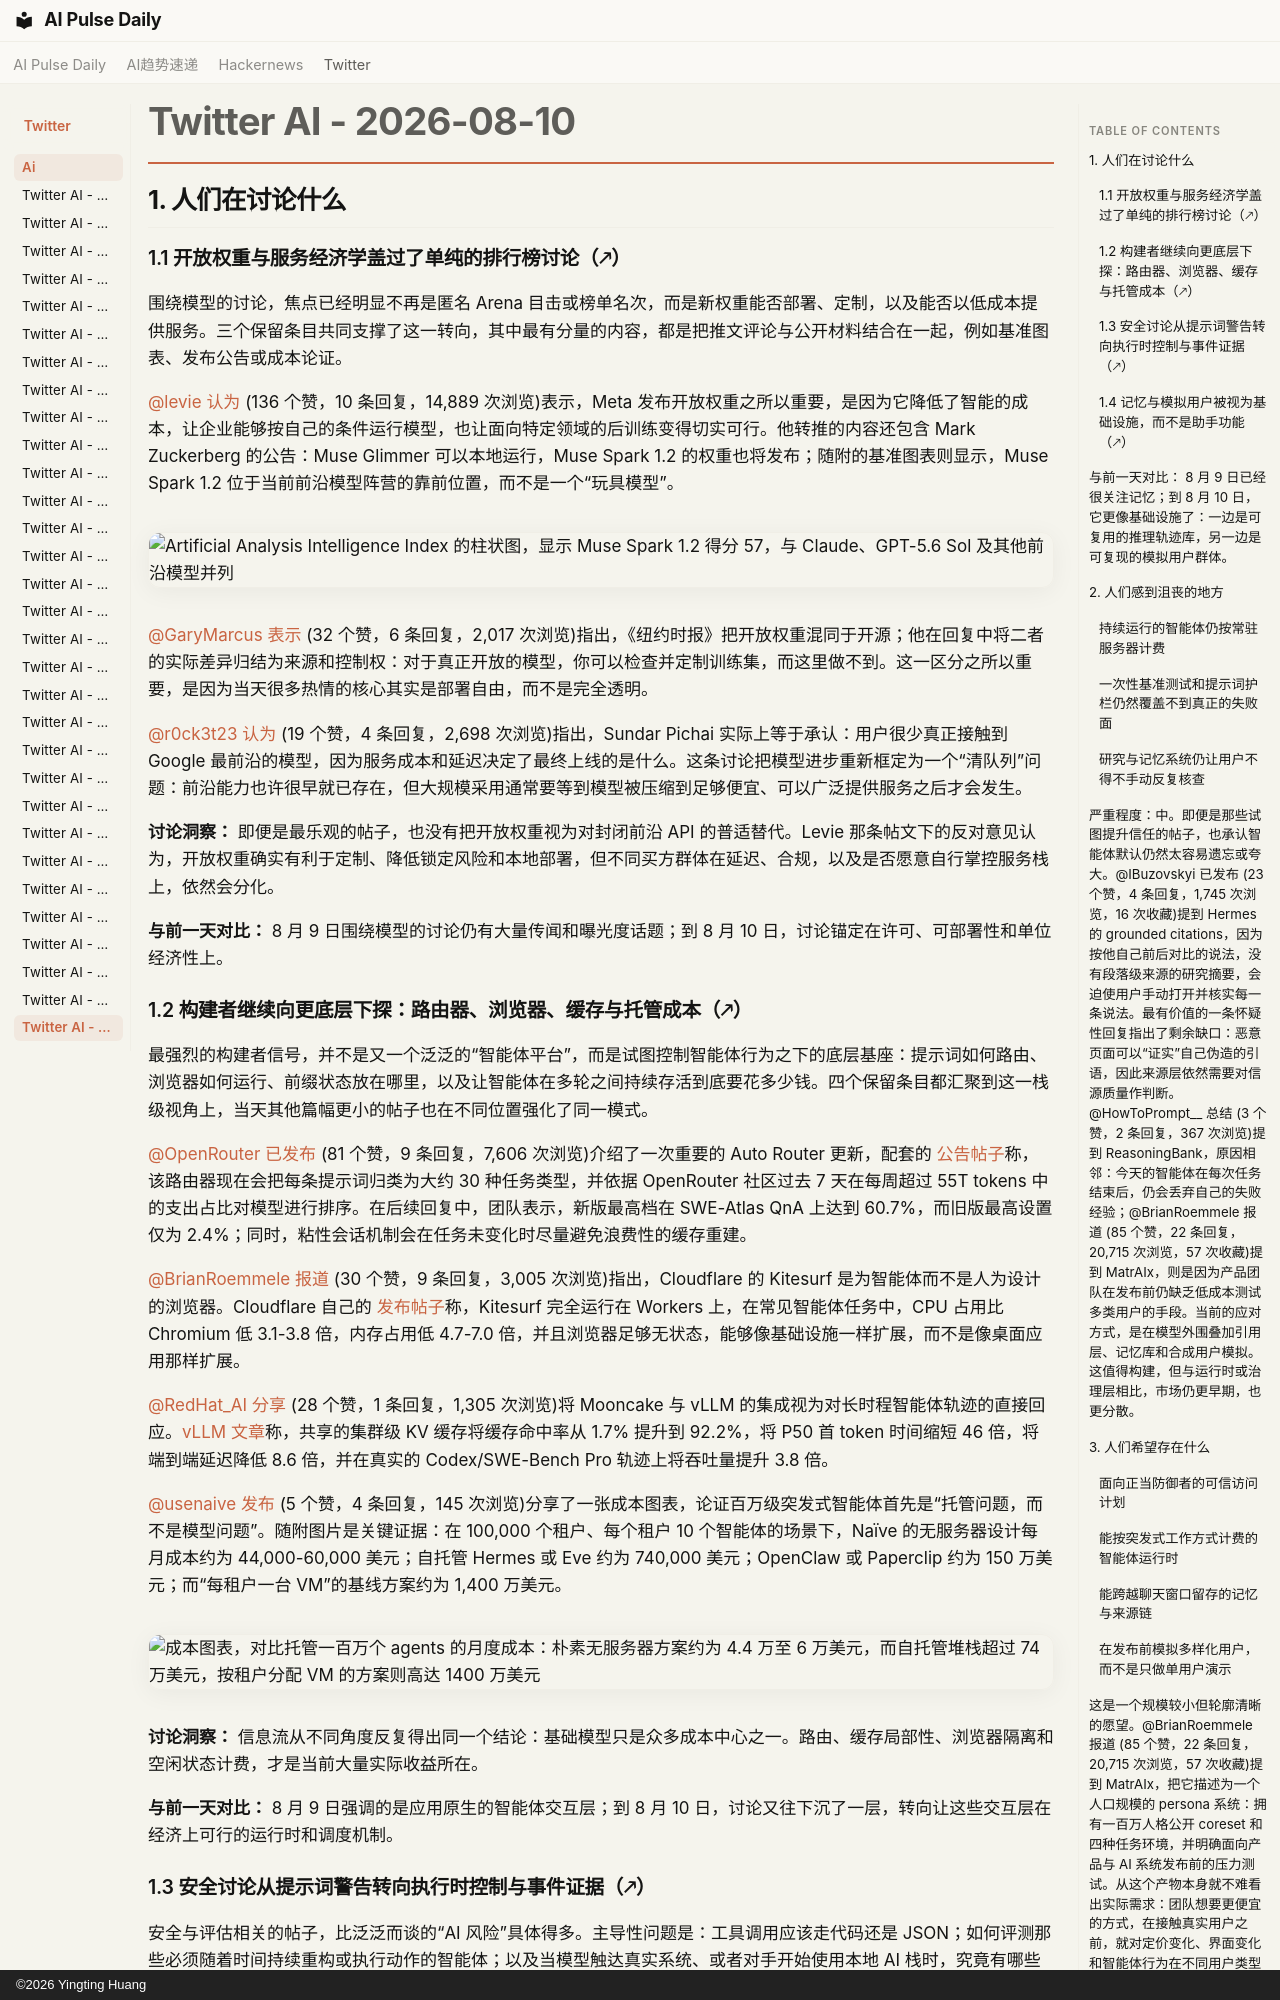

repository: vibewatch/vibewatch.github.io · page: twitter/ai/2026-08-10.zh/index.html · generator: mkdocs · copyright: ©2026 Yingting Huang

# Twitter AI - 2026-08-10
## 1. 人们在讨论什么

### 1.1 开放权重与服务经济学盖过了单纯的排行榜讨论（🡕）

围绕模型的讨论，焦点已经明显不再是匿名 Arena 目击或榜单名次，而是新权重能否部署、定制，以及能否以低成本提供服务。三个保留条目共同支撑了这一转向，其中最有分量的内容，都是把推文评论与公开材料结合在一起，例如基准图表、发布公告或成本论证。

[@levie](https://x.com/levie) [认为](https://x.com/levie/status/2086802472950239618) (136 个赞，10 条回复，14,889 次浏览)表示，Meta 发布开放权重之所以重要，是因为它降低了智能的成本，让企业能够按自己的条件运行模型，也让面向特定领域的后训练变得切实可行。他转推的内容还包含 Mark Zuckerberg 的公告：Muse Glimmer 可以本地运行，Muse Spark 1.2 的权重也将发布；随附的基准图表则显示，Muse Spark 1.2 位于当前前沿模型阵营的靠前位置，而不是一个“玩具模型”。

![Artificial Analysis Intelligence Index 的柱状图，显示 Muse Spark 1.2 得分 57，与 Claude、GPT-5.6 Sol 及其他前沿模型并列](https://pbs.twimg.com/media/HPXPylvbAAEGgJk.jpg)

[@GaryMarcus](https://x.com/GaryMarcus) [表示](https://x.com/GaryMarcus/status/2086806296532255072) (32 个赞，6 条回复，2,017 次浏览)指出，《纽约时报》把开放权重混同于开源；他在回复中将二者的实际差异归结为来源和控制权：对于真正开放的模型，你可以检查并定制训练集，而这里做不到。这一区分之所以重要，是因为当天很多热情的核心其实是部署自由，而不是完全透明。

[@r0ck3t23](https://x.com/r0ck3t23) [认为](https://x.com/r0ck3t23/status/2086558682670579828) (19 个赞，4 条回复，2,698 次浏览)指出，Sundar Pichai 实际上等于承认：用户很少真正接触到 Google 最前沿的模型，因为服务成本和延迟决定了最终上线的是什么。这条讨论把模型进步重新框定为一个“清队列”问题：前沿能力也许很早就已存在，但大规模采用通常要等到模型被压缩到足够便宜、可以广泛提供服务之后才会发生。

**讨论洞察：** 即便是最乐观的帖子，也没有把开放权重视为对封闭前沿 API 的普适替代。Levie 那条帖文下的反对意见认为，开放权重确实有利于定制、降低锁定风险和本地部署，但不同买方群体在延迟、合规，以及是否愿意自行掌控服务栈上，依然会分化。

**与前一天对比：** 8 月 9 日围绕模型的讨论仍有大量传闻和曝光度话题；到 8 月 10 日，讨论锚定在许可、可部署性和单位经济性上。

### 1.2 构建者继续向更底层下探：路由器、浏览器、缓存与托管成本（🡕）

最强烈的构建者信号，并不是又一个泛泛的“智能体平台”，而是试图控制智能体行为之下的底层基座：提示词如何路由、浏览器如何运行、前缀状态放在哪里，以及让智能体在多轮之间持续存活到底要花多少钱。四个保留条目都汇聚到这一栈级视角上，当天其他篇幅更小的帖子也在不同位置强化了同一模式。

[@OpenRouter](https://x.com/OpenRouter) [已发布](https://x.com/OpenRouter/status/2086854699576180940) (81 个赞，9 条回复，7,606 次浏览)介绍了一次重要的 Auto Router 更新，配套的 [公告帖子](https://openrouter.ai/blog/announcements/introducing-the-new-auto-router/)称，该路由器现在会把每条提示词归类为大约 30 种任务类型，并依据 OpenRouter 社区过去 7 天在每周超过 55T tokens 中的支出占比对模型进行排序。在后续回复中，团队表示，新版最高档在 SWE-Atlas QnA 上达到 60.7%，而旧版最高设置仅为 2.4%；同时，粘性会话机制会在任务未变化时尽量避免浪费性的缓存重建。

[@BrianRoemmele](https://x.com/BrianRoemmele) [报道](https://x.com/BrianRoemmele/status/2086625244098548066) (30 个赞，9 条回复，3,005 次浏览)指出，Cloudflare 的 Kitesurf 是为智能体而不是人为设计的浏览器。Cloudflare 自己的 [发布帖子](https://blog.cloudflare.com/kitesurf/)称，Kitesurf 完全运行在 Workers 上，在常见智能体任务中，CPU 占用比 Chromium 低 3.1-3.8 倍，内存占用低 4.7-7.0 倍，并且浏览器足够无状态，能够像基础设施一样扩展，而不是像桌面应用那样扩展。

[@RedHat_AI](https://x.com/RedHat_AI) [分享](https://x.com/RedHat_AI/status/2086832585972359606) (28 个赞，1 条回复，1,305 次浏览)将 Mooncake 与 vLLM 的集成视为对长时程智能体轨迹的直接回应。[vLLM 文章](https://vllm.ai/blog/2026-05-06-mooncake-store)称，共享的集群级 KV 缓存将缓存命中率从 1.7% 提升到 92.2%，将 P50 首 token 时间缩短 46 倍，将端到端延迟降低 8.6 倍，并在真实的 Codex/SWE-Bench Pro 轨迹上将吞吐量提升 3.8 倍。

[@usenaive](https://x.com/usenaive) [发布](https://x.com/usenaive/status/2086871463542272025) (5 个赞，4 条回复，145 次浏览)分享了一张成本图表，论证百万级突发式智能体首先是“托管问题，而不是模型问题”。随附图片是关键证据：在 100,000 个租户、每个租户 10 个智能体的场景下，Naïve 的无服务器设计每月成本约为 44,000-60,000 美元；自托管 Hermes 或 Eve 约为 740,000 美元；OpenClaw 或 Paperclip 约为 150 万美元；而“每租户一台 VM”的基线方案约为 1,400 万美元。

![成本图表，对比托管一百万个 agents 的月度成本：朴素无服务器方案约为 4.4 万至 6 万美元，而自托管堆栈超过 74 万美元，按租户分配 VM 的方案则高达 1400 万美元](https://pbs.twimg.com/media/HPYOiHIWQAA1-7V.jpg)

**讨论洞察：** 信息流从不同角度反复得出同一个结论：基础模型只是众多成本中心之一。路由、缓存局部性、浏览器隔离和空闲状态计费，才是当前大量实际收益所在。

**与前一天对比：** 8 月 9 日强调的是应用原生的智能体交互层；到 8 月 10 日，讨论又往下沉了一层，转向让这些交互层在经济上可行的运行时和调度机制。
